3-way image classification set "CNN-3-fruit-recognition--TensorFlow" from GitHub (Standthereandheremecry/CNN-3-fruit-recognition--TensorFlow); label vocabulary: apple, mango, orange.

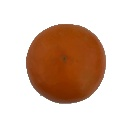
Label: orange

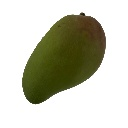
Label: mango

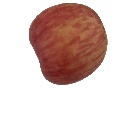
Label: apple

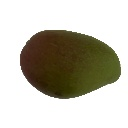
Label: mango

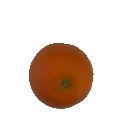
Label: orange

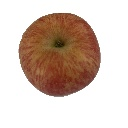
Label: apple
